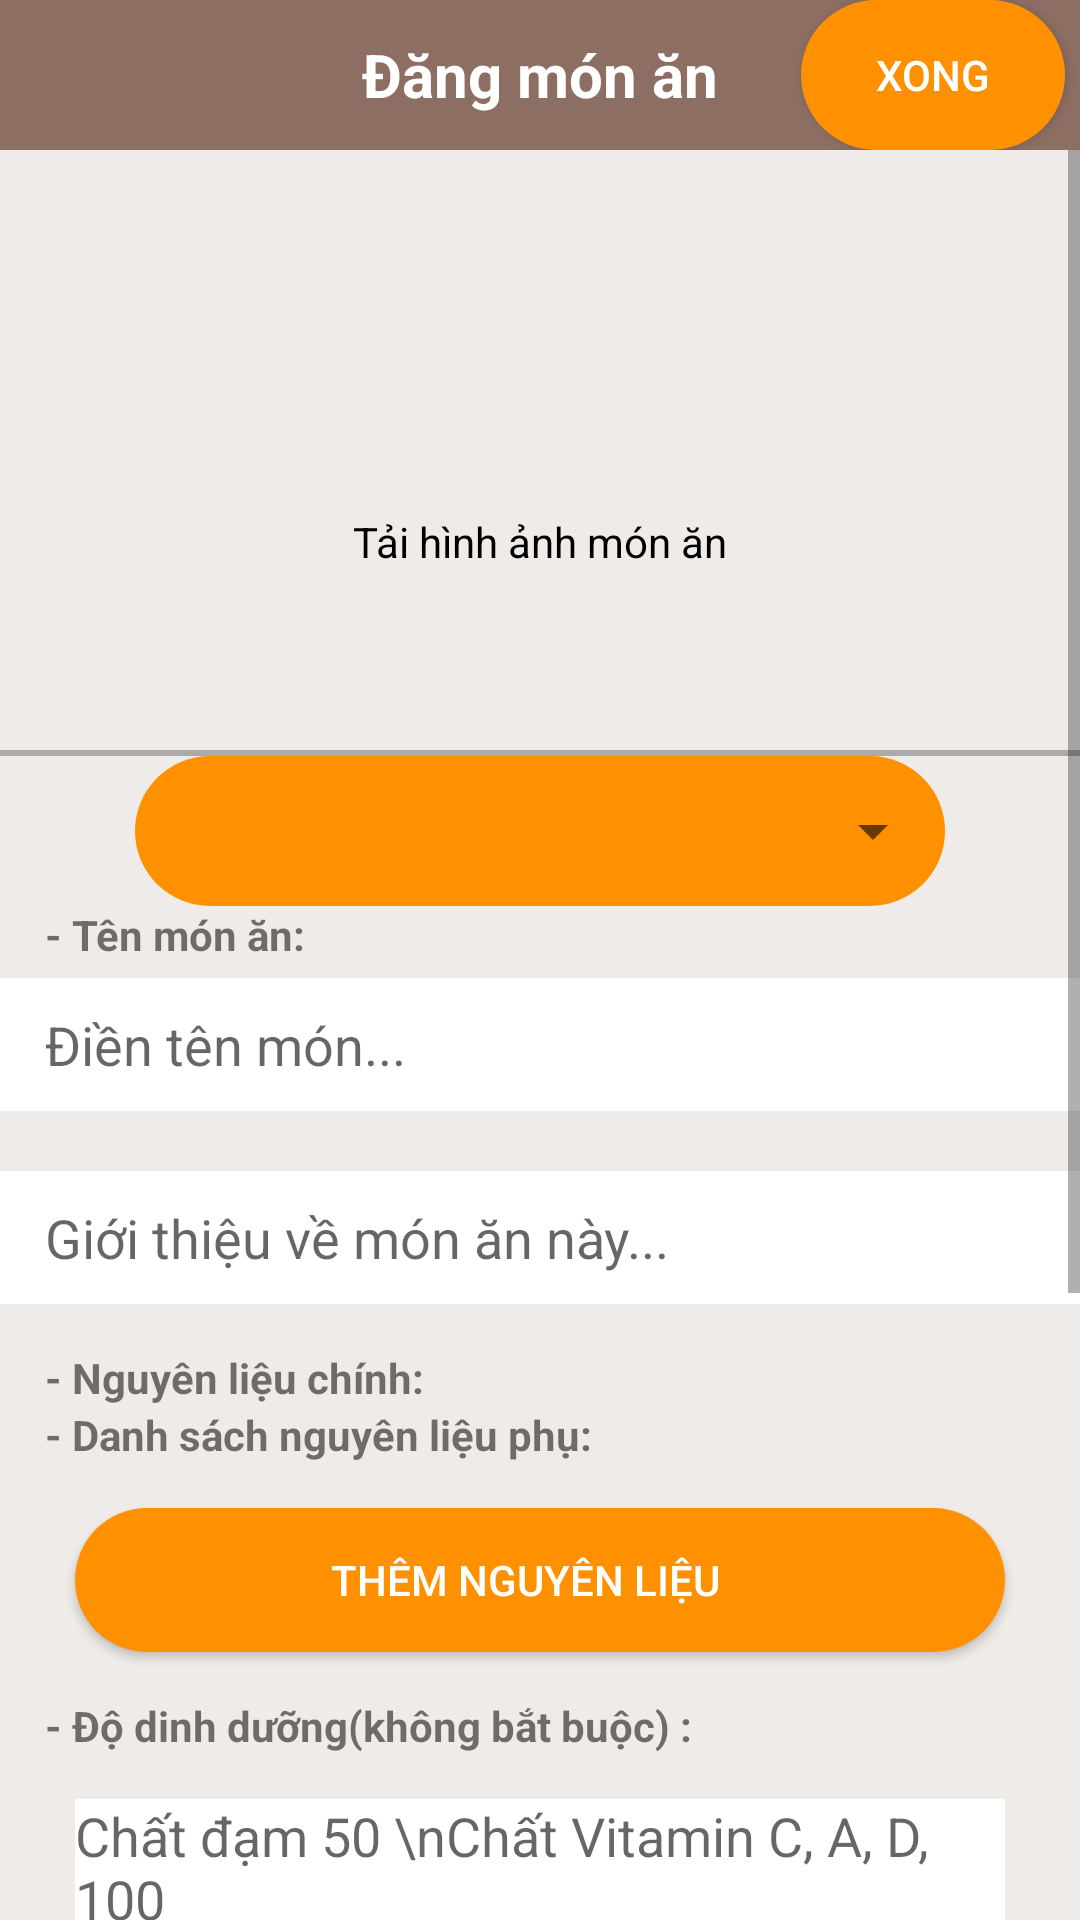

Layout XML and referenced resources for this Android screen:
<!-- AndroidManifest.xml: application theme AppTheme -->
<!-- res/layout/activity_post_recipe.xml -->
<?xml version="1.0" encoding="utf-8"?>
<RelativeLayout xmlns:android="http://schemas.android.com/apk/res/android"
    xmlns:tools="http://schemas.android.com/tools"
    android:layout_width="match_parent"
    android:layout_height="match_parent"
    android:background="@color/brown50"
    android:orientation="vertical"
    android:focusable="true"
    android:focusableInTouchMode="true"
    tools:context=".PostRecipeActivity">

    <RelativeLayout
        android:layout_width="match_parent"
        android:layout_height="wrap_content"
        android:layout_alignParentTop="true"
        android:background="@color/brown400">

        <ImageButton
            android:id="@+id/btnBack"
            android:layout_width="50sp"
            android:layout_height="50sp"
            android:layout_alignParentLeft="true"
            android:layout_centerVertical="true"
            android:background="@color/transparent"
            android:onClick="clickToFinish"
            android:visibility="gone"
            android:src="@drawable/icon_arrow_return" />

        <TextView
            android:id="@+id/txtTitle"
            android:layout_width="match_parent"
            android:layout_height="50sp"
            android:layout_centerInParent="true"
            android:gravity="center"
            android:text="Đăng món ăn"
            android:textColor="@color/white"
            android:textSize="20sp"
            android:textStyle="bold" />

        <Button
            android:id="@+id/btnDone"
            android:layout_width="wrap_content"
            android:layout_height="50sp"
            android:layout_alignParentRight="true"
            android:layout_alignParentTop="true"
            android:layout_marginRight="5sp"
            android:background="@drawable/shape_button"
            android:onClick="clickToValidate"
            android:text="Xong"
            android:textColor="@color/white"/>

    </RelativeLayout>

    <ScrollView
        android:layout_width="match_parent"
        android:layout_height="match_parent"
        android:layout_marginTop="50sp"
        android:nestedScrollingEnabled="true">

        <LinearLayout
            android:layout_width="match_parent"
            android:layout_height="match_parent"
            android:orientation="vertical">

            <RelativeLayout
                android:layout_width="match_parent"
                android:layout_height="200sp">

                <ImageView
                    android:id="@+id/layoutRecipeImage"
                    android:layout_width="match_parent"
                    android:layout_height="match_parent"
                    android:adjustViewBounds="true"
                    android:scaleType="fitCenter" />

                <ImageButton
                    android:id="@+id/btnAddImage"
                    android:layout_width="50sp"
                    android:layout_height="80sp"
                    android:layout_centerInParent="true"
                    android:adjustViewBounds="true"
                    android:background="@color/transparent"
                    android:onClick="clickToAddImage"
                    android:scaleType="fitCenter"
                    android:src="@drawable/icon_camera" />

                <TextView
                    android:id="@+id/txtSub"
                    android:layout_width="wrap_content"
                    android:layout_height="wrap_content"
                    android:layout_alignBottom="@+id/btnAddImage"
                    android:layout_centerHorizontal="true"
                    android:text="Tải hình ảnh món ăn"
                    android:textColor="@color/black" />
            </RelativeLayout>

            <View
                android:layout_width="match_parent"
                android:layout_height="2sp"
                android:background="@drawable/shape_divider" />

            <RelativeLayout
                android:layout_width="match_parent"
                android:layout_height="wrap_content"
                android:layout_marginHorizontal="45sp"
                android:background="@drawable/shape_button"
                >
                <Spinner
                    android:id="@+id/spDishType"
                    android:layout_width="match_parent"
                    android:layout_height="50sp"
                    android:spinnerMode="dropdown" />
            </RelativeLayout>


            <TextView
                android:layout_width="match_parent"
                android:layout_height="wrap_content"
                android:paddingLeft="15sp"
                android:text="- Tên món ăn:"
                android:textStyle="bold" />

            <EditText
                android:id="@+id/txtRecipeTitle"
                android:layout_width="match_parent"
                android:layout_height="wrap_content"
                android:background="@color/white"
                android:hint="Điền tên món..."
                android:layout_marginVertical="5sp"
                android:paddingVertical="10sp"
                android:paddingLeft="15sp" />

            <EditText
                android:id="@+id/txtRecipeContent"
                android:layout_width="match_parent"
                android:layout_height="wrap_content"
                android:background="@color/white"
                android:layout_marginVertical="15sp"
                android:paddingVertical="10sp"
                android:hint="Giới thiệu về món ăn này..."
                android:paddingLeft="15sp" />

            <TextView
                android:layout_width="match_parent"
                android:layout_height="wrap_content"
                android:paddingLeft="15sp"
                android:text="- Nguyên liệu chính:"
                android:textStyle="bold" />

            <LinearLayout
                android:id="@+id/layoutMainIngredient"
                android:layout_width="match_parent"
                android:layout_height="wrap_content"
                android:orientation="vertical" />

            <TextView
                android:layout_width="match_parent"
                android:layout_height="wrap_content"
                android:paddingLeft="15sp"
                android:text="- Danh sách nguyên liệu phụ:"
                android:textStyle="bold" />

            <LinearLayout
                android:id="@+id/layoutAddIngredient"
                android:layout_width="match_parent"
                android:layout_height="wrap_content"
                android:orientation="vertical" />

            <Button
                android:layout_width="match_parent"
                android:layout_height="wrap_content"
                android:layout_marginHorizontal="25sp"
                android:layout_marginVertical="15sp"
                android:background="@drawable/shape_button"
                android:onClick="clickToOpenIngredientDialog"
                android:paddingRight="10sp"
                android:text="Thêm nguyên liệu"
                android:textColor="@color/white" />

            <TextView
                android:layout_width="match_parent"
                android:layout_height="wrap_content"
                android:paddingLeft="15sp"
                android:text="- Độ dinh dưỡng(không bắt buộc) :"
                android:textStyle="bold" />

            <EditText
                android:id="@+id/txtRecipeQuality"
                android:layout_width="match_parent"
                android:layout_height="150sp"
                android:layout_marginHorizontal="25sp"
                android:layout_marginVertical="15sp"
                android:background="@color/white"
                android:gravity="top"
                android:hint="Chất đạm 50 \nChất Vitamin C, A, D, 100"
                android:inputType="text|textMultiLine"
                android:scrollbars="vertical" />

            <TextView
                android:layout_width="match_parent"
                android:layout_height="wrap_content"
                android:paddingLeft="15sp"
                android:text="- Các bước làm:"
                android:textStyle="bold" />

            <EditText
                android:id="@+id/txtRecipeInstruct"
                android:layout_width="match_parent"
                android:layout_height="150sp"
                android:layout_marginHorizontal="25sp"
                android:layout_marginVertical="15sp"
                android:background="@color/white"
                android:gravity="top"
                android:hint="Bước 1:\nBước 2:"
                android:inputType="text|textMultiLine"
                android:scrollbars="vertical" />
        </LinearLayout>
    </ScrollView>

</RelativeLayout>
<!-- resources referenced by this layout -->
<resources>
  <color name="black">#000000</color>
  <color name="brown400">#8d6e63</color>
  <color name="brown50">#efebe9</color>
  <color name="transparent">#00000000</color>
  <color name="white">#FFFFFF</color>
  <!-- drawable shape_button (drawable) -->
  <?xml version="1.0" encoding="utf-8"?>
  <shape xmlns:android="http://schemas.android.com/apk/res/android"
      android:shape="rectangle"
      >
      <solid android:color="@color/orange"/>
      <corners android:radius="30sp"/>
  </shape>
  <!-- drawable shape_divider (drawable) -->
  <?xml version="1.0" encoding="utf-8"?>
  <layer-list xmlns:android="http://schemas.android.com/apk/res/android">
      <item android:top="-12sp" android:left="-12sp" android:right="-12sp">
          <shape android:shape="rectangle">
              <stroke android:width="10sp"
                  android:color="@android:color/darker_gray"
                  android:dashWidth="10sp"
                  />
          </shape>
      </item>
  </layer-list>
  <style name="AppTheme" parent="Theme.AppCompat.Light.NoActionBar">
          
          <item name="colorPrimary">@color/brown200</item>
          <item name="colorPrimaryDark">@color/brown500</item>
          <item name="colorAccent">@color/orange</item>
      </style>
  <color name="orange">#ff9100</color>
  <color name="brown200">#bcaaa4</color>
  <color name="brown500">#795548</color>
</resources>
